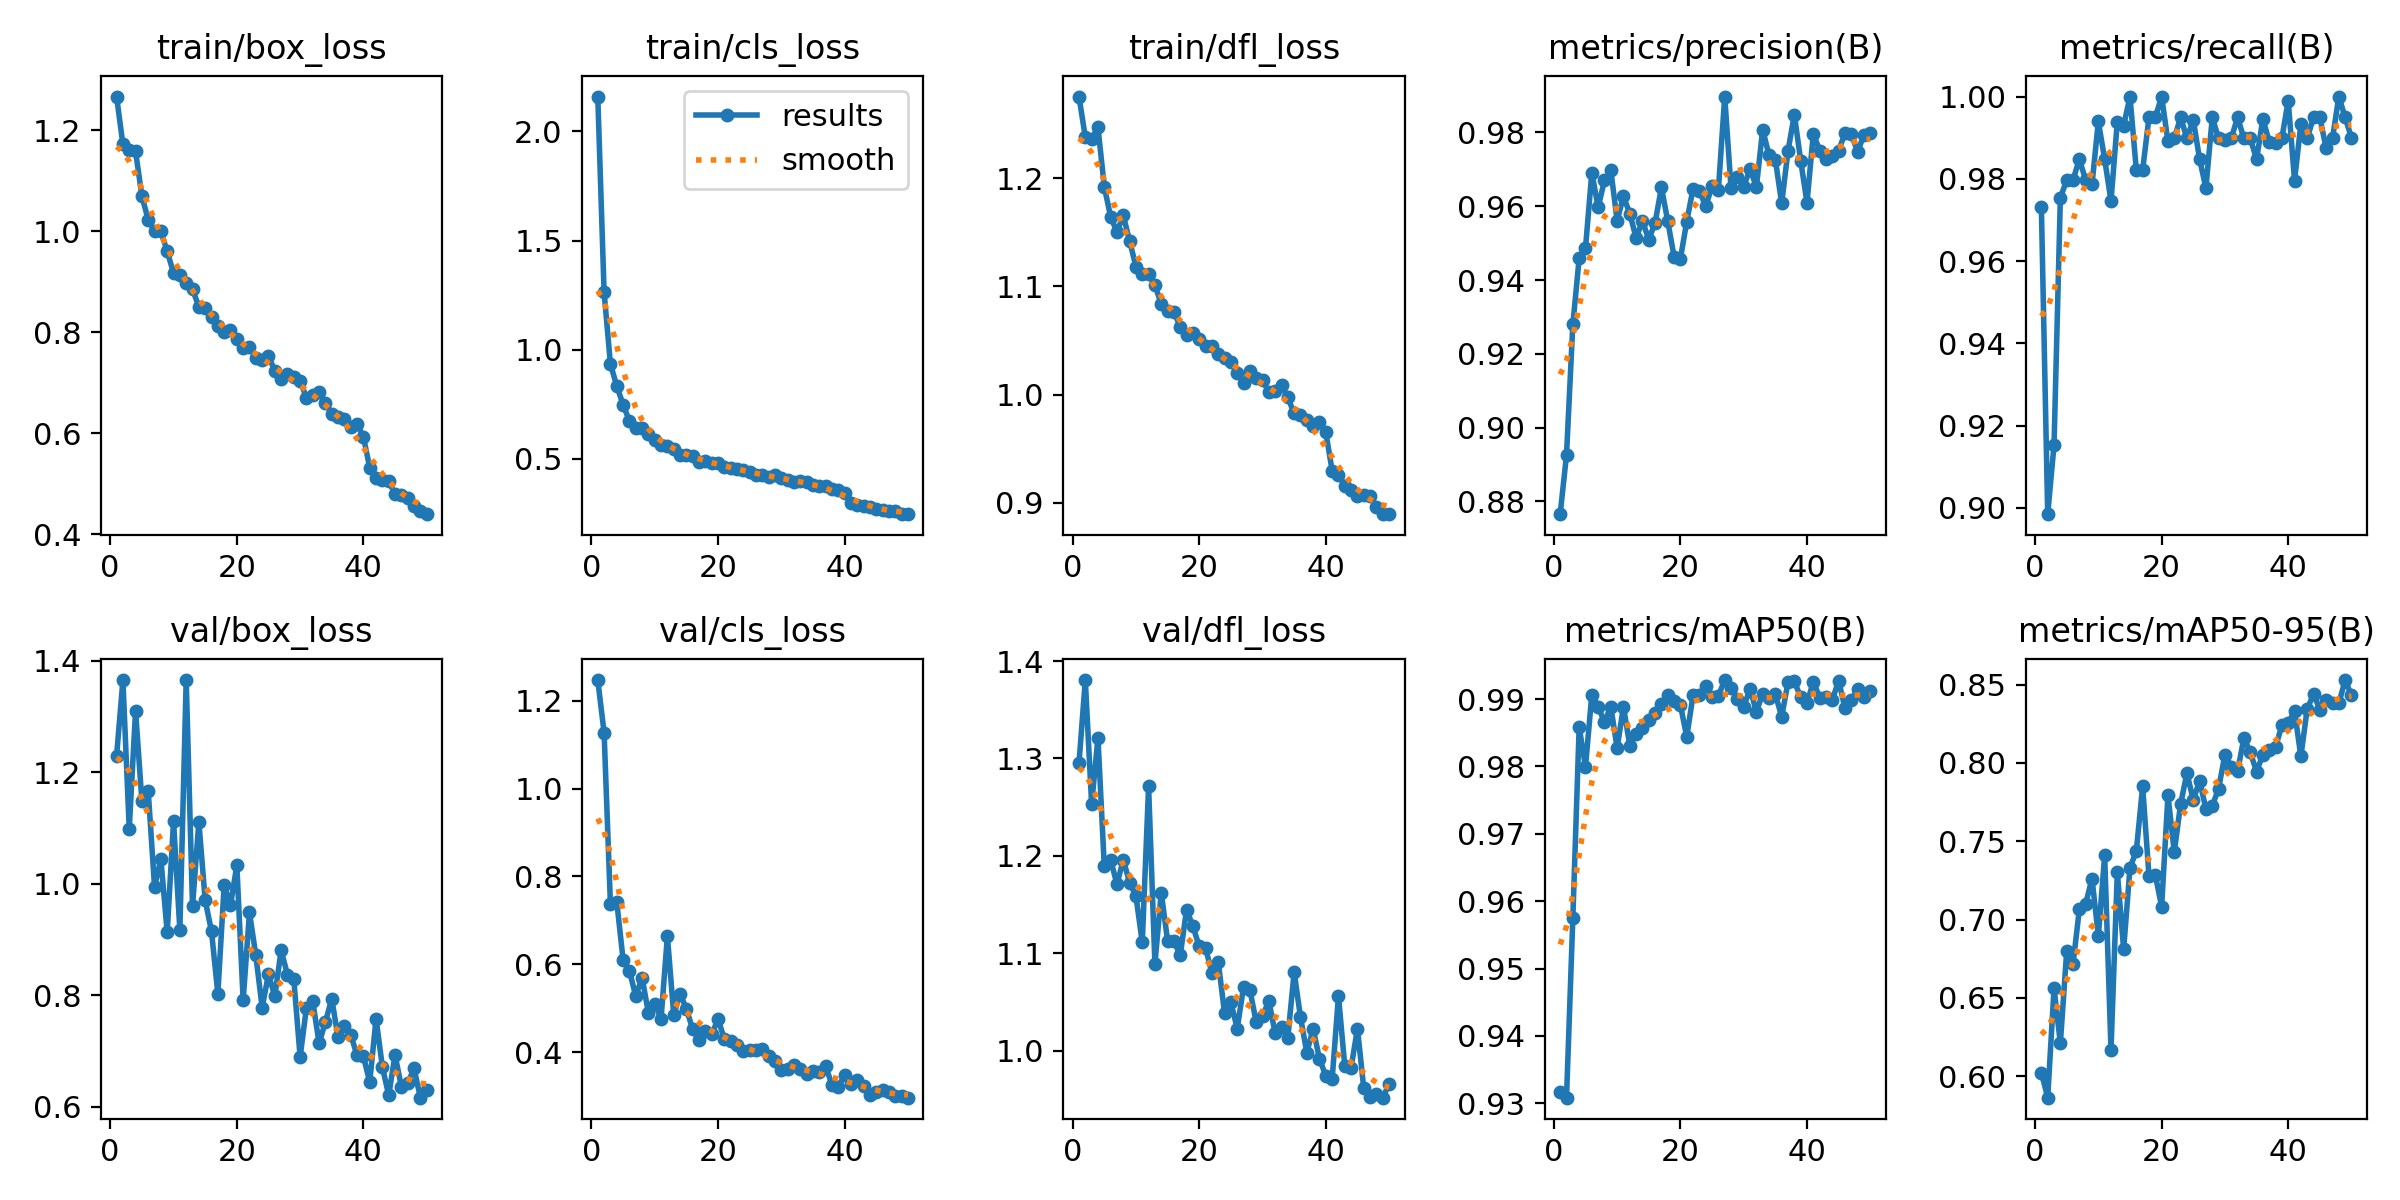

Source data for this figure (header and first rows):
epoch, time, train/box_loss, train/cls_loss, train/dfl_loss, metrics/precision(B), metrics/recall(B), metrics/mAP50(B), metrics/mAP50-95(B), val/box_loss, val/cls_loss, val/dfl_loss, lr/pg0, lr/pg1, lr/pg2
1, 32.57, 1.267, 2.159, 1.275, 0.8765, 0.9731, 0.9317, 0.6024, 1.229, 1.247, 1.295, 0.0006621, 0.0006621, 0.0006621
2, 61.24, 1.172, 1.263, 1.238, 0.8926, 0.8985, 0.9308, 0.5864, 1.365, 1.127, 1.38, 0.001302, 0.001302, 0.001302
3, 89.49, 1.161, 0.9343, 1.237, 0.928, 0.9153, 0.9575, 0.6562, 1.099, 0.7364, 1.253, 0.001916, 0.001916, 0.001916
4, 117.6, 1.158, 0.8341, 1.247, 0.9458, 0.9754, 0.9859, 0.6211, 1.31, 0.7427, 1.321, 0.001881, 0.001881, 0.001881
5, 145.5, 1.07, 0.7487, 1.192, 0.9486, 0.9797, 0.98, 0.6798, 1.148, 0.61, 1.189, 0.001842, 0.001842, 0.001842
6, 173.5, 1.023, 0.6736, 1.164, 0.9691, 0.9797, 0.9907, 0.6715, 1.166, 0.5847, 1.196, 0.001802, 0.001802, 0.001802
7, 201.4, 1, 0.6401, 1.15, 0.9597, 0.9848, 0.9889, 0.7067, 0.9947, 0.5273, 1.171, 0.001762, 0.001762, 0.001762
8, 229.3, 1, 0.6437, 1.166, 0.967, 0.9797, 0.9866, 0.7101, 1.044, 0.5697, 1.196, 0.001723, 0.001723, 0.001723
9, 257.3, 0.9601, 0.6159, 1.142, 0.9698, 0.9786, 0.9889, 0.7262, 0.9126, 0.4889, 1.172, 0.001683, 0.001683, 0.001683
10, 285.2, 0.9177, 0.5885, 1.118, 0.9561, 0.994, 0.9828, 0.6895, 1.112, 0.5098, 1.159, 0.001644, 0.001644, 0.001644
11, 313.1, 0.9135, 0.5642, 1.112, 0.9627, 0.9848, 0.9889, 0.7409, 0.9172, 0.4763, 1.111, 0.001604, 0.001604, 0.001604
12, 340.9, 0.8981, 0.5603, 1.111, 0.958, 0.9746, 0.9831, 0.6168, 1.365, 0.6643, 1.271, 0.001564, 0.001564, 0.001564
13, 368.6, 0.8852, 0.545, 1.101, 0.9514, 0.9939, 0.9848, 0.7303, 0.9596, 0.4851, 1.089, 0.001525, 0.001525, 0.001525
14, 396.3, 0.8506, 0.5174, 1.084, 0.956, 0.9929, 0.9858, 0.6811, 1.111, 0.5331, 1.162, 0.001485, 0.001485, 0.001485
15, 424.1, 0.8482, 0.516, 1.077, 0.951, 1, 0.9868, 0.7331, 0.9706, 0.4981, 1.113, 0.001446, 0.001446, 0.001446
16, 451.9, 0.8303, 0.514, 1.077, 0.9556, 0.9821, 0.988, 0.7437, 0.9146, 0.452, 1.112, 0.001406, 0.001406, 0.001406
17, 479.6, 0.8134, 0.4882, 1.063, 0.9651, 0.9821, 0.9893, 0.7851, 0.8026, 0.4263, 1.098, 0.001366, 0.001366, 0.001366
18, 507.4, 0.7998, 0.4919, 1.055, 0.9559, 0.9949, 0.9907, 0.7279, 0.9975, 0.4469, 1.145, 0.001327, 0.001327, 0.001327
19, 535.2, 0.8036, 0.4795, 1.057, 0.9463, 0.9949, 0.9897, 0.7286, 0.9616, 0.4403, 1.128, 0.001287, 0.001287, 0.001287
20, 562.9, 0.7875, 0.4802, 1.051, 0.9458, 1, 0.9891, 0.7083, 1.033, 0.475, 1.107, 0.001248, 0.001248, 0.001248
21, 590.7, 0.7687, 0.4618, 1.045, 0.9558, 0.9891, 0.9844, 0.7794, 0.791, 0.4296, 1.105, 0.001208, 0.001208, 0.001208
22, 618.4, 0.7715, 0.4608, 1.045, 0.9648, 0.9899, 0.9906, 0.7431, 0.9486, 0.4252, 1.08, 0.001168, 0.001168, 0.001168
23, 646.1, 0.7483, 0.4559, 1.037, 0.9641, 0.9949, 0.9906, 0.7738, 0.8718, 0.4149, 1.091, 0.001129, 0.001129, 0.001129
24, 673.9, 0.7458, 0.4497, 1.034, 0.96, 0.9899, 0.9919, 0.7935, 0.778, 0.4018, 1.038, 0.001089, 0.001089, 0.001089
25, 701.7, 0.7526, 0.44, 1.03, 0.9655, 0.9944, 0.9903, 0.7763, 0.8378, 0.4043, 1.05, 0.00105, 0.00105, 0.00105
26, 729.4, 0.7243, 0.4248, 1.02, 0.9645, 0.9848, 0.9905, 0.7886, 0.7982, 0.4055, 1.023, 0.00101, 0.00101, 0.00101
27, 757.2, 0.7069, 0.4283, 1.011, 0.9897, 0.9777, 0.9928, 0.7707, 0.8805, 0.4074, 1.065, 0.0009704, 0.0009704, 0.0009704
28, 784.9, 0.7172, 0.4177, 1.022, 0.9648, 0.9949, 0.9916, 0.7726, 0.8372, 0.39, 1.063, 0.0009308, 0.0009308, 0.0009308
29, 812.7, 0.7114, 0.4252, 1.016, 0.9679, 0.9899, 0.99, 0.7835, 0.8292, 0.3792, 1.029, 0.0008912, 0.0008912, 0.0008912
30, 840.5, 0.7039, 0.4122, 1.013, 0.9653, 0.9895, 0.9889, 0.8053, 0.6894, 0.3592, 1.035, 0.0008516, 0.0008516, 0.0008516
31, 868.4, 0.6704, 0.4024, 1.002, 0.9701, 0.9899, 0.9915, 0.7977, 0.7779, 0.3622, 1.051, 0.000812, 0.000812, 0.000812
32, 896.1, 0.6754, 0.3951, 1.003, 0.9652, 0.9949, 0.9881, 0.7945, 0.7891, 0.3702, 1.018, 0.0007724, 0.0007724, 0.0007724
33, 923.8, 0.6825, 0.4008, 1.009, 0.9808, 0.9899, 0.9908, 0.816, 0.7138, 0.3612, 1.024, 0.0007328, 0.0007328, 0.0007328
34, 951.5, 0.6599, 0.3943, 0.9974, 0.9738, 0.9899, 0.9901, 0.8068, 0.7525, 0.3503, 1.013, 0.0006932, 0.0006932, 0.0006932
35, 979.3, 0.6386, 0.3819, 0.9826, 0.9726, 0.9848, 0.9907, 0.7945, 0.7936, 0.3576, 1.081, 0.0006536, 0.0006536, 0.0006536
36, 1007, 0.6315, 0.3774, 0.9815, 0.9608, 0.9945, 0.9874, 0.8053, 0.7244, 0.3554, 1.034, 0.000614, 0.000614, 0.000614
37, 1035, 0.6288, 0.3775, 0.9768, 0.975, 0.989, 0.9925, 0.808, 0.745, 0.3676, 0.9979, 0.0005744, 0.0005744, 0.0005744
38, 1062, 0.6133, 0.3643, 0.9712, 0.9848, 0.9886, 0.9926, 0.8101, 0.7291, 0.3258, 1.022, 0.0005348, 0.0005348, 0.0005348
39, 1090, 0.6186, 0.3577, 0.9745, 0.9724, 0.9899, 0.9903, 0.824, 0.6922, 0.321, 0.9915, 0.0004952, 0.0004952, 0.0004952
40, 1118, 0.593, 0.3461, 0.9651, 0.9609, 0.999, 0.9894, 0.8253, 0.6905, 0.3476, 0.9742, 0.0004556, 0.0004556, 0.0004556
41, 1146, 0.5319, 0.2965, 0.9298, 0.9797, 0.9795, 0.9926, 0.8331, 0.6444, 0.3275, 0.9706, 0.000416, 0.000416, 0.000416
42, 1174, 0.5111, 0.2902, 0.926, 0.9751, 0.9933, 0.9902, 0.8042, 0.7579, 0.3372, 1.056, 0.0003764, 0.0003764, 0.0003764
43, 1202, 0.5076, 0.2859, 0.9159, 0.9727, 0.9899, 0.9903, 0.8344, 0.6712, 0.3225, 0.984, 0.0003368, 0.0003368, 0.0003368
44, 1229, 0.5049, 0.2805, 0.912, 0.9735, 0.9949, 0.9899, 0.8439, 0.6205, 0.3026, 0.9824, 0.0002972, 0.0002972, 0.0002972
45, 1257, 0.4802, 0.2708, 0.9063, 0.975, 0.9949, 0.9928, 0.8341, 0.6933, 0.3088, 1.023, 0.0002576, 0.0002576, 0.0002576
46, 1285, 0.4785, 0.2659, 0.907, 0.9798, 0.9874, 0.9886, 0.8404, 0.6356, 0.3125, 0.9611, 0.000218, 0.000218, 0.000218
47, 1313, 0.472, 0.2597, 0.9062, 0.9795, 0.9899, 0.9899, 0.838, 0.6423, 0.3093, 0.9523, 0.0001784, 0.0001784, 0.0001784
48, 1340, 0.456, 0.2595, 0.8958, 0.9748, 1, 0.9915, 0.8381, 0.6689, 0.2995, 0.9554, 0.0001388, 0.0001388, 0.0001388
49, 1368, 0.4459, 0.2484, 0.8898, 0.9794, 0.9949, 0.9903, 0.8529, 0.6163, 0.3003, 0.9516, 9.92e-05, 9.92e-05, 9.92e-05
50, 1396, 0.4399, 0.2471, 0.8895, 0.9799, 0.9899, 0.9912, 0.843, 0.6307, 0.296, 0.9657, 5.96e-05, 5.96e-05, 5.96e-05
